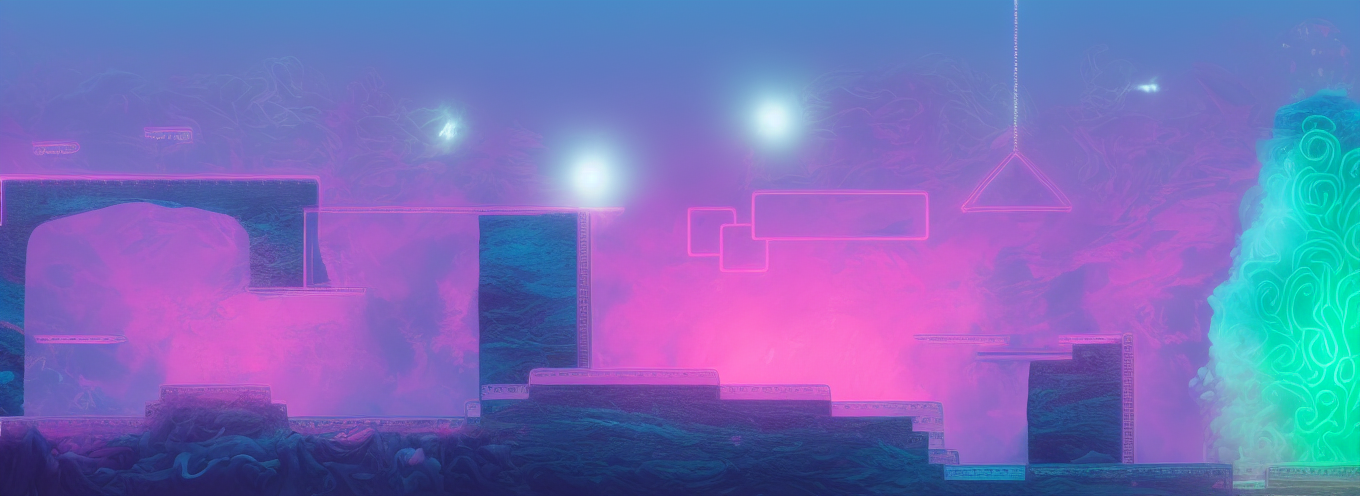
Generation parameters embedded in this image by AUTOMATIC1111 Stable Diffusion web UI or a fork of it (Forge, ...) (PNG 'parameters' text chunk):
under sea scene with neon creatures, underwater volcanoes, coral reefs , neon bubbles, seaweed drifting
Negative prompt: animals, fish
Steps: 30, Sampler: Euler a, CFG scale: 7, Seed: 1013999881, Size: 896x320, Model hash: fe4efff1e1, Model: sd-v1-4, Denoising strength: 0.7, ControlNet 0: "Module: canny, Model: control_v11p_sd15_canny [d14c016b], Weight: 1, Resize Mode: Crop and Resize, Low Vram: False, Processor Res: 512, Threshold A: 100, Threshold B: 200, Guidance Start: 0, Guidance End: 1, Pixel Perfect: False, Control Mode: Balanced", Hires resize: 1360x496, Hires upscaler: Latent, Version: v1.5.2